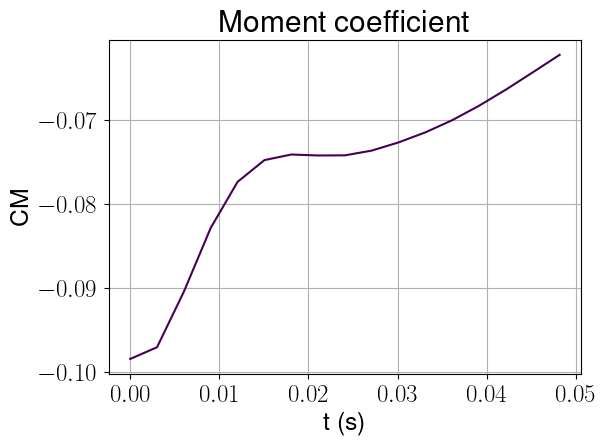

Source data for this figure (header and first rows):
, t (s), CM_0
0, 0.0, -0.09844
1, 0.003012, -0.09704
2, 0.006024, -0.09043
3, 0.009036, -0.08284
4, 0.01205, -0.07736
5, 0.01506, -0.07477
6, 0.01807, -0.0741
7, 0.02108, -0.07422
8, 0.0241, -0.0742
9, 0.02711, -0.07364
10, 0.03012, -0.07266
11, 0.03313, -0.07146
12, 0.03614, -0.07001
13, 0.03916, -0.06829
14, 0.04217, -0.06637
15, 0.04518, -0.06432
16, 0.04819, -0.06223
